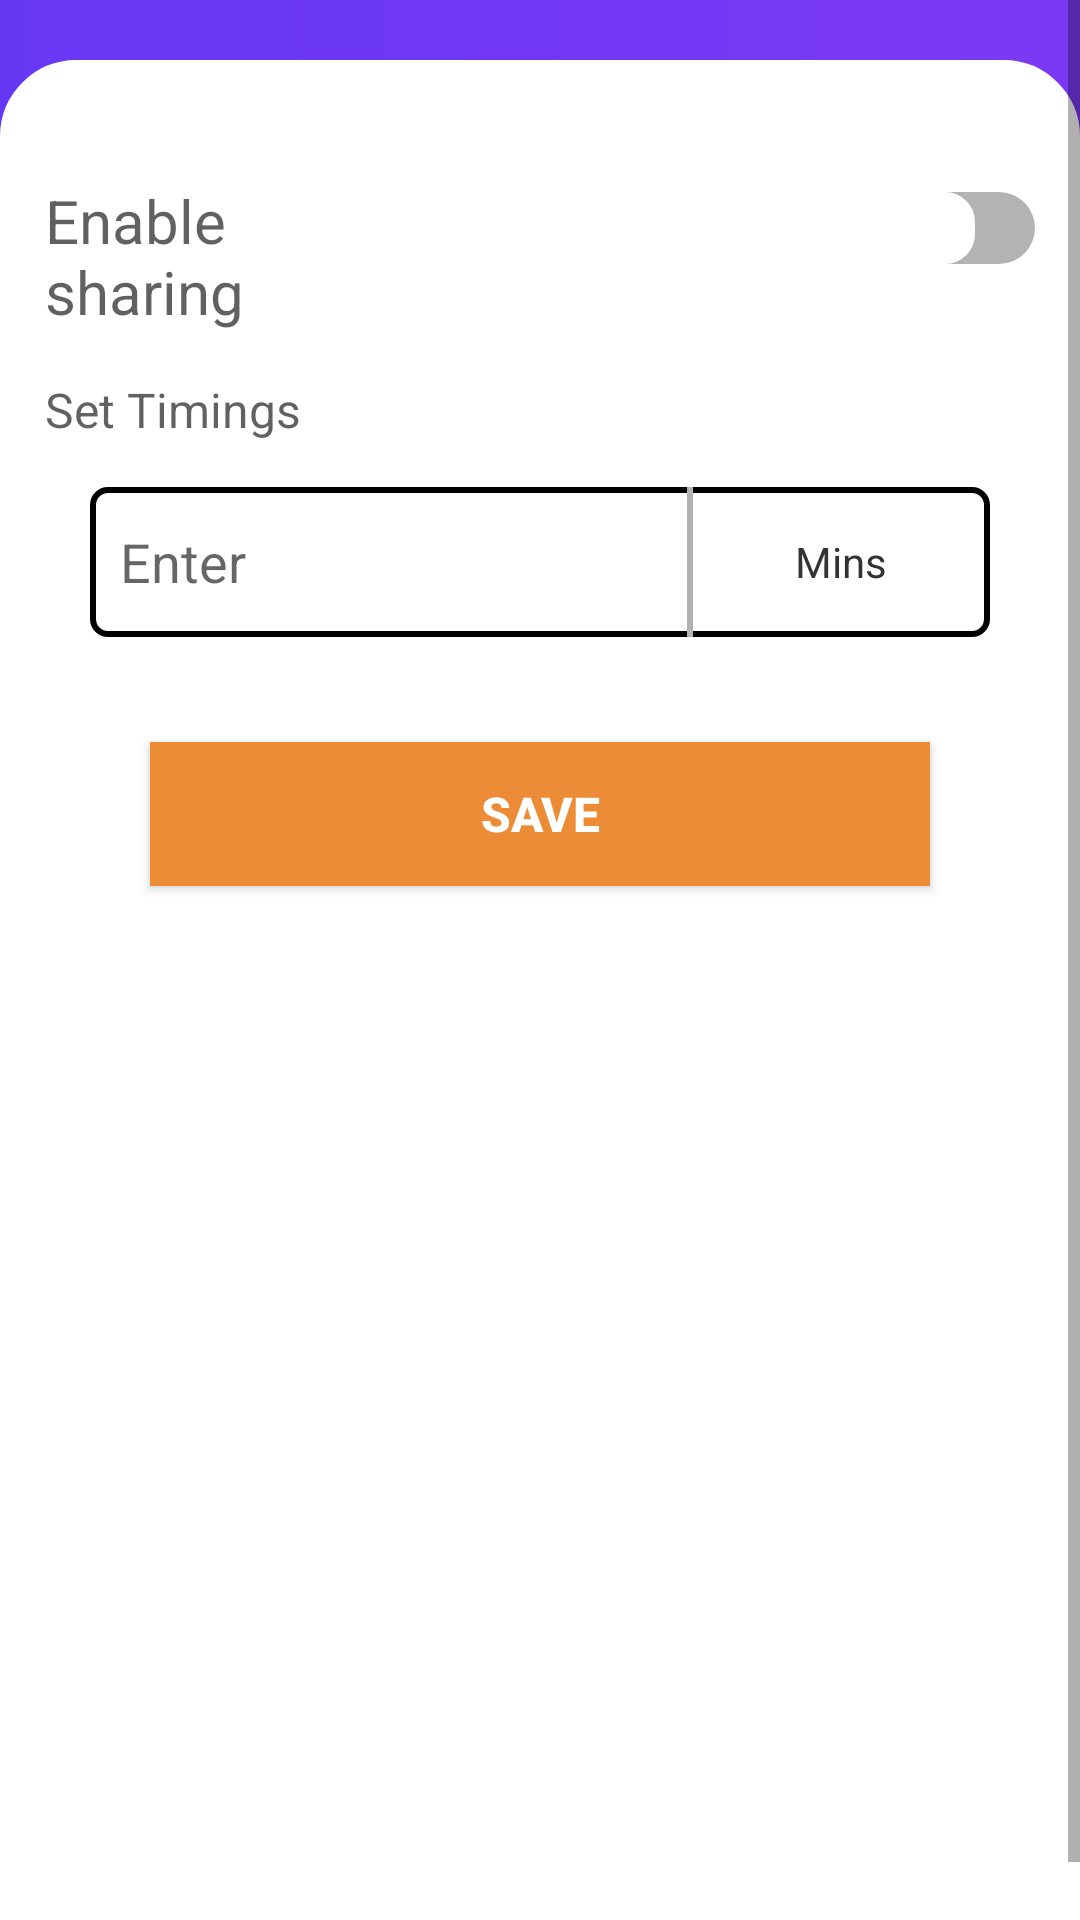

Reconstruct the res/layout file that produces this screen, plus the resources it refers to.
<!-- AndroidManifest.xml: application theme AppTheme -->
<!-- res/layout/fragment_locationsharing.xml -->
<?xml version="1.0" encoding="utf-8"?>
<LinearLayout xmlns:android="http://schemas.android.com/apk/res/android"
    xmlns:tools="http://schemas.android.com/tools"
    android:layout_width="match_parent"
    android:layout_height="match_parent"
    xmlns:app="http://schemas.android.com/apk/res-auto">

    <ScrollView
        android:layout_width="match_parent"
        android:layout_height="match_parent"
        android:orientation="vertical"
        android:background="@drawable/tool_bg"
        android:fillViewport="true">
        <LinearLayout
            android:layout_width="match_parent"
            android:layout_height="match_parent"
            android:orientation="vertical"
            android:gravity="top"
            android:padding="15dp"
            android:background="@drawable/layout_bg"
            android:layout_marginTop="20dp">

            <LinearLayout
                android:layout_width="match_parent"
                android:layout_height="wrap_content"
                android:orientation="horizontal">
                <TextView
                    android:id="@+id/textView"
                    android:layout_width="match_parent"
                    android:layout_height="wrap_content"
                    android:text="@string/enable_sharing"
                    android:layout_marginTop="25dp"
                    android:textColor="#9E000000"
                    android:textSize="20dp"
                    android:textStyle="normal"
                    android:visibility="visible"
                    android:layout_weight="1"/>
                <Switch
                    android:id="@+id/swLocationSharing"
                    android:layout_width="200dp"
                    android:layout_height="wrap_content"
                    android:layout_marginTop="25dp"
                    android:thumb="@drawable/custom_thumb"
                    android:track="@drawable/custom_tracker"
                    />
            </LinearLayout>


            <TextView
                style="@style/tvMacAddrLay"
                android:text="@string/set_timings"
                android:textColor="#9E000000"/>

            <LinearLayout
                android:layout_width="match_parent"
                android:layout_height="50dp"
                android:orientation="horizontal"
                android:background="@drawable/btn_border_bg"
                android:layout_marginTop="15dp"
                android:layout_marginLeft="15dp"
                android:layout_marginRight="15dp">

                <EditText
                    android:id="@+id/etMinutes"
                    android:layout_width="match_parent"
                    android:layout_height="wrap_content"
                    android:layout_weight="1"
                    android:hint="Enter"
                    android:inputType="number"
                    android:layout_gravity="center"
                    android:paddingLeft="10dp"
                    android:paddingTop="5dp"
                    android:paddingBottom="5dp"
                    android:background="@null"
                    android:textStyle="normal" />
                <View
                    android:layout_width="2dp"
                    android:layout_height="match_parent"
                    android:background="@color/grey"/>
                <TextView
                    android:id="@+id/spinner"
                    android:layout_width="200dp"
                    android:text="Mins"
                    android:layout_height="wrap_content"
                    android:layout_gravity="center"
                    android:textSize="14sp"
                    android:textColor="#333333"
                    android:gravity="center"
                    android:layout_weight="1"/>
            </LinearLayout>


            <Button
                android:layout_width="match_parent"
                android:layout_height="wrap_content"
                android:text="SAVE"
                android:layout_gravity="center_horizontal"
                android:padding="10dp"
                android:id="@+id/btnSave"
                android:layout_marginTop="35dp"
                android:layout_marginLeft="35dp"
                android:layout_marginRight="35dp"
                android:textColor="@color/white"
                android:textStyle="bold"
                android:textSize="16sp"
                android:background="@color/orange"
                />
        </LinearLayout>
    </ScrollView>



</LinearLayout>
<!-- resources referenced by this layout -->
<resources>
  <color name="grey">#b3b3b3</color>
  <color name="orange">#ed8c36</color>
  <color name="white">#ffffff</color>
  <!-- drawable btn_border_bg (drawable-xhdpi) -->
  <?xml version="1.0" encoding="utf-8"?>
  <layer-list xmlns:android="http://schemas.android.com/apk/res/android">
  
      <item>
          <shape
              android:padding="10dp"
              android:shape="rectangle">
              <stroke
                  android:width="2dp"
                  android:color="@color/bg_gray" />
  
              <corners
                  android:bottomLeftRadius="5dp"
                  android:bottomRightRadius="5dp"
                  android:topLeftRadius="5dp"
                  android:topRightRadius="5dp" />
          </shape>
      </item>
  
  </layer-list>
  <!-- drawable custom_thumb (drawable) -->
  <?xml version="1.0" encoding="utf-8"?>
  <selector xmlns:android="http://schemas.android.com/apk/res/android">
      <item android:state_checked="false">
          <shape android:shape="rectangle" >
              <solid android:color="#ffffff" />
              <corners android:radius="100dp" />
              <size android:width="20dp" android:height="20dp" />
          </shape>
      </item>
      <item android:state_checked="true" >
          <shape android:shape="rectangle">
              <solid android:color="@color/colorPrimaryDark" />
              <corners android:radius="100dp" />
              <size android:width="20dp" android:height="20dp" />
          </shape>
      </item>
  </selector>
  <!-- drawable custom_tracker (drawable) -->
  <?xml version="1.0" encoding="utf-8"?>
  <selector xmlns:android="http://schemas.android.com/apk/res/android">
      <item android:state_checked="true">
          <shape  android:shape="rectangle">
              <solid android:color="@color/grey" />
              <corners android:radius="50dp" />
              <size android:width="10dp" android:height="24dp" />
          </shape>
      </item>
      <item android:state_checked="false">
          <shape android:shape="rectangle">
              <solid android:color="@color/grey" />
              <corners android:radius="50dp" />
              <size android:width="10dp" android:height="24dp" />
          </shape>
      </item>
  </selector>
  <!-- drawable layout_bg (drawable) -->
  <?xml version="1.0" encoding="utf-8"?>
  <shape xmlns:android="http://schemas.android.com/apk/res/android">
      <solid android:color="#ffffff"/>
      <stroke android:width="1dp" android:color="#ffffff"/>
      <corners
          android:topLeftRadius="25dp"
          android:topRightRadius="25dp"/>
  </shape>
  <!-- drawable tool_bg: png bitmap (drawable-hdpi, 1247 bytes) -->
  <string name="enable_sharing">Enable sharing</string>
  <string name="set_timings">Set Timings</string>
  <style name="tvMacAddrLay">
          
          <item name="android:layout_width">match_parent</item>
          <item name="android:layout_height">wrap_content</item>
          <item name="android:textColor">#333333</item>
          <item name="android:textSize">16sp</item>
          <item name="android:layout_marginTop">15dp</item>
      </style>
  <style name="AppTheme" parent="Theme.AppCompat.Light.NoActionBar">
          
          <item name="colorPrimary">@color/colorPrimary</item>
          <item name="colorPrimaryDark">@color/colorPrimaryDark</item>
          <item name="colorAccent">@color/white</item>
      </style>
  <color name="colorPrimaryDark">#785dee</color>
  <color name="colorPrimary">#8068ef</color>
</resources>
